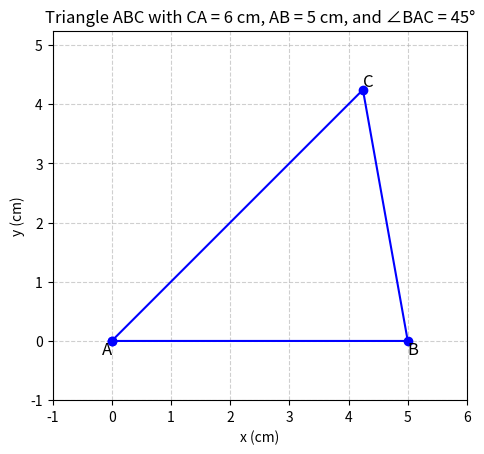

This chart was generated by the following Python code:
import matplotlib.pyplot as plt
import numpy as np

# Points based on the solution:
A = np.array([0, 0])
B = np.array([5, 0])
C = np.array([3 * np.sqrt(2), 3 * np.sqrt(2)])

# Create the figure and axis
fig, ax = plt.subplots()

# Plot the triangle edges
triangle_points = np.array([A, B, C, A])  # back to A to close the triangle
ax.plot(triangle_points[:, 0], triangle_points[:, 1], 'b-', marker='o')

# Annotate points
ax.text(A[0], A[1], 'A', fontsize=12, ha='right', va='top')
ax.text(B[0], B[1], 'B', fontsize=12, ha='left', va='top')
ax.text(C[0], C[1], 'C', fontsize=12, ha='left', va='bottom')

# Set equal aspect ratio
ax.set_aspect('equal', 'box')

# Set grid, labels, and title
ax.grid(True, linestyle='--', alpha=0.6)
ax.set_xlabel('x (cm)')
ax.set_ylabel('y (cm)')
ax.set_title('Triangle ABC with CA = 6 cm, AB = 5 cm, and ∠BAC = 45°')

# Set limits for better visualization
padding = 1
min_x, max_x = min(A[0], B[0], C[0]) - padding, max(A[0], B[0], C[0]) + padding
min_y, max_y = min(A[1], B[1], C[1]) - padding, max(A[1], B[1], C[1]) + padding
ax.set_xlim(min_x, max_x)
ax.set_ylim(min_y, max_y)

# Save the plot as 'python_plot.png'
plt.savefig('python_plot.png', dpi=300)

# Show the plot
plt.show()
